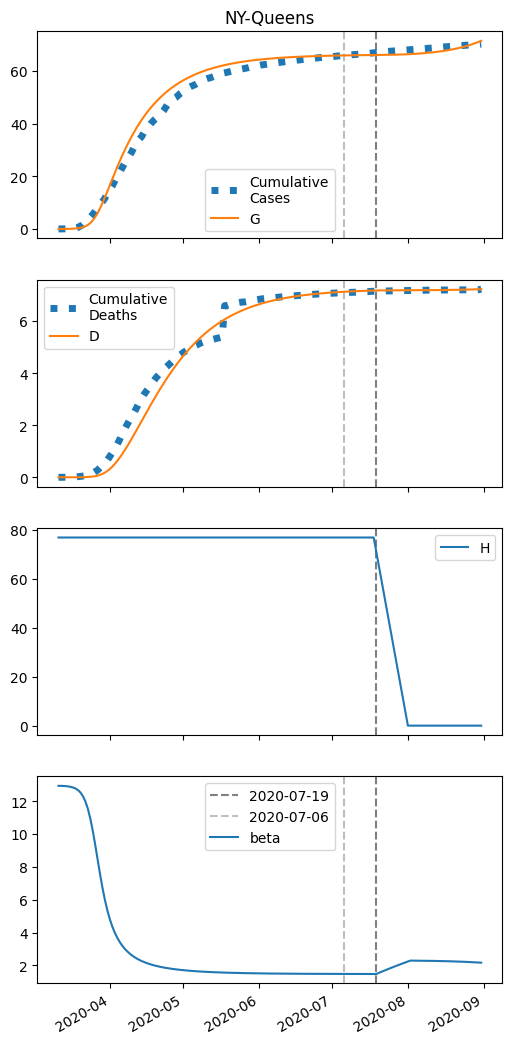

Source data for this figure (header and first rows):
series, 2020-03-11, 2020-03-12, 2020-03-13, 2020-03-14, 2020-03-15, 2020-03-16, 2020-03-17, 2020-03-18, 2020-03-19, 2020-03-20, 2020-03-21, 2020-03-22, 2020-03-23, 2020-03-24, 2020-03-25, 2020-03-26, 2020-03-27, 2020-03-28, 2020-03-29, 2020-03-30, 2020-03-31, 2020-04-01, 2020-04-02
S, 112693, 112688, 112681, 112670, 112653, 112626, 112584, 112518, 112417, 112261, 112026, 111675, 111164, 110444, 109469, 108210, 106665, 104860, 102843, 100673, 98407, 96095, 93778
I, 7.0, 10.97, 17.18, 26.9, 42.1, 65.82, 102.8, 160.1, 248.6, 384.1, 588.8, 892.7, 1332, 1946, 2765, 3803, 5043, 6445, 7946, 9481, 10988, 12422, 13745
IH, 0.0, 0.28, 0.5397, 0.8818, 1.394, 2.187, 3.421, 5.344, 8.331, 12.95, 20.03, 30.78, 46.81, 70.16, 103.1, 147.8, 205.4, 275.8, 357.2, 446.6, 540.3, 634.3, 725.6
IN, 0.28, 0.5053, 0.8453, 1.367, 2.176, 3.435, 5.397, 8.454, 13.21, 20.57, 31.92, 49.24, 75.33, 113.9, 169.5, 247, 350.8, 484.1, 647.3, 838.7, 1054, 1288, 1533
D, 1.0, 1.0, 1.039, 1.114, 1.237, 1.432, 1.737, 2.214, 2.959, 4.121, 5.926, 8.72, 13.01, 19.54, 29.32, 43.7, 64.31, 92.95, 131.4, 181.2, 243.5, 318.8, 407.3
R, 0.0, 0.05469, 0.2934, 0.7283, 1.436, 2.558, 4.323, 7.087, 11.41, 18.16, 28.65, 44.9, 69.9, 108, 165.3, 250, 372.1, 543.4, 775.8, 1081, 1468, 1944, 2513
G, 7.0, 11.53, 18.62, 29.71, 47.06, 74.15, 116.4, 181.9, 283.2, 438.6, 674.1, 1025, 1536, 2256, 3231, 4490, 6035, 7840, 9856, 12027, 14293, 16605, 18922
H, 76760, 76760, 76760, 76760, 76760, 76760, 76760, 76760, 76760, 76760, 76760, 76760, 76760, 76760, 76760, 76760, 76760, 76760, 76760, 76760, 76760, 76760, 76760
beta, 12.94, 12.94, 12.93, 12.92, 12.9, 12.88, 12.83, 12.77, 12.67, 12.53, 12.31, 11.99, 11.55, 10.96, 10.22, 9.373, 8.463, 7.562, 6.725, 5.986, 5.352, 4.819, 4.375
